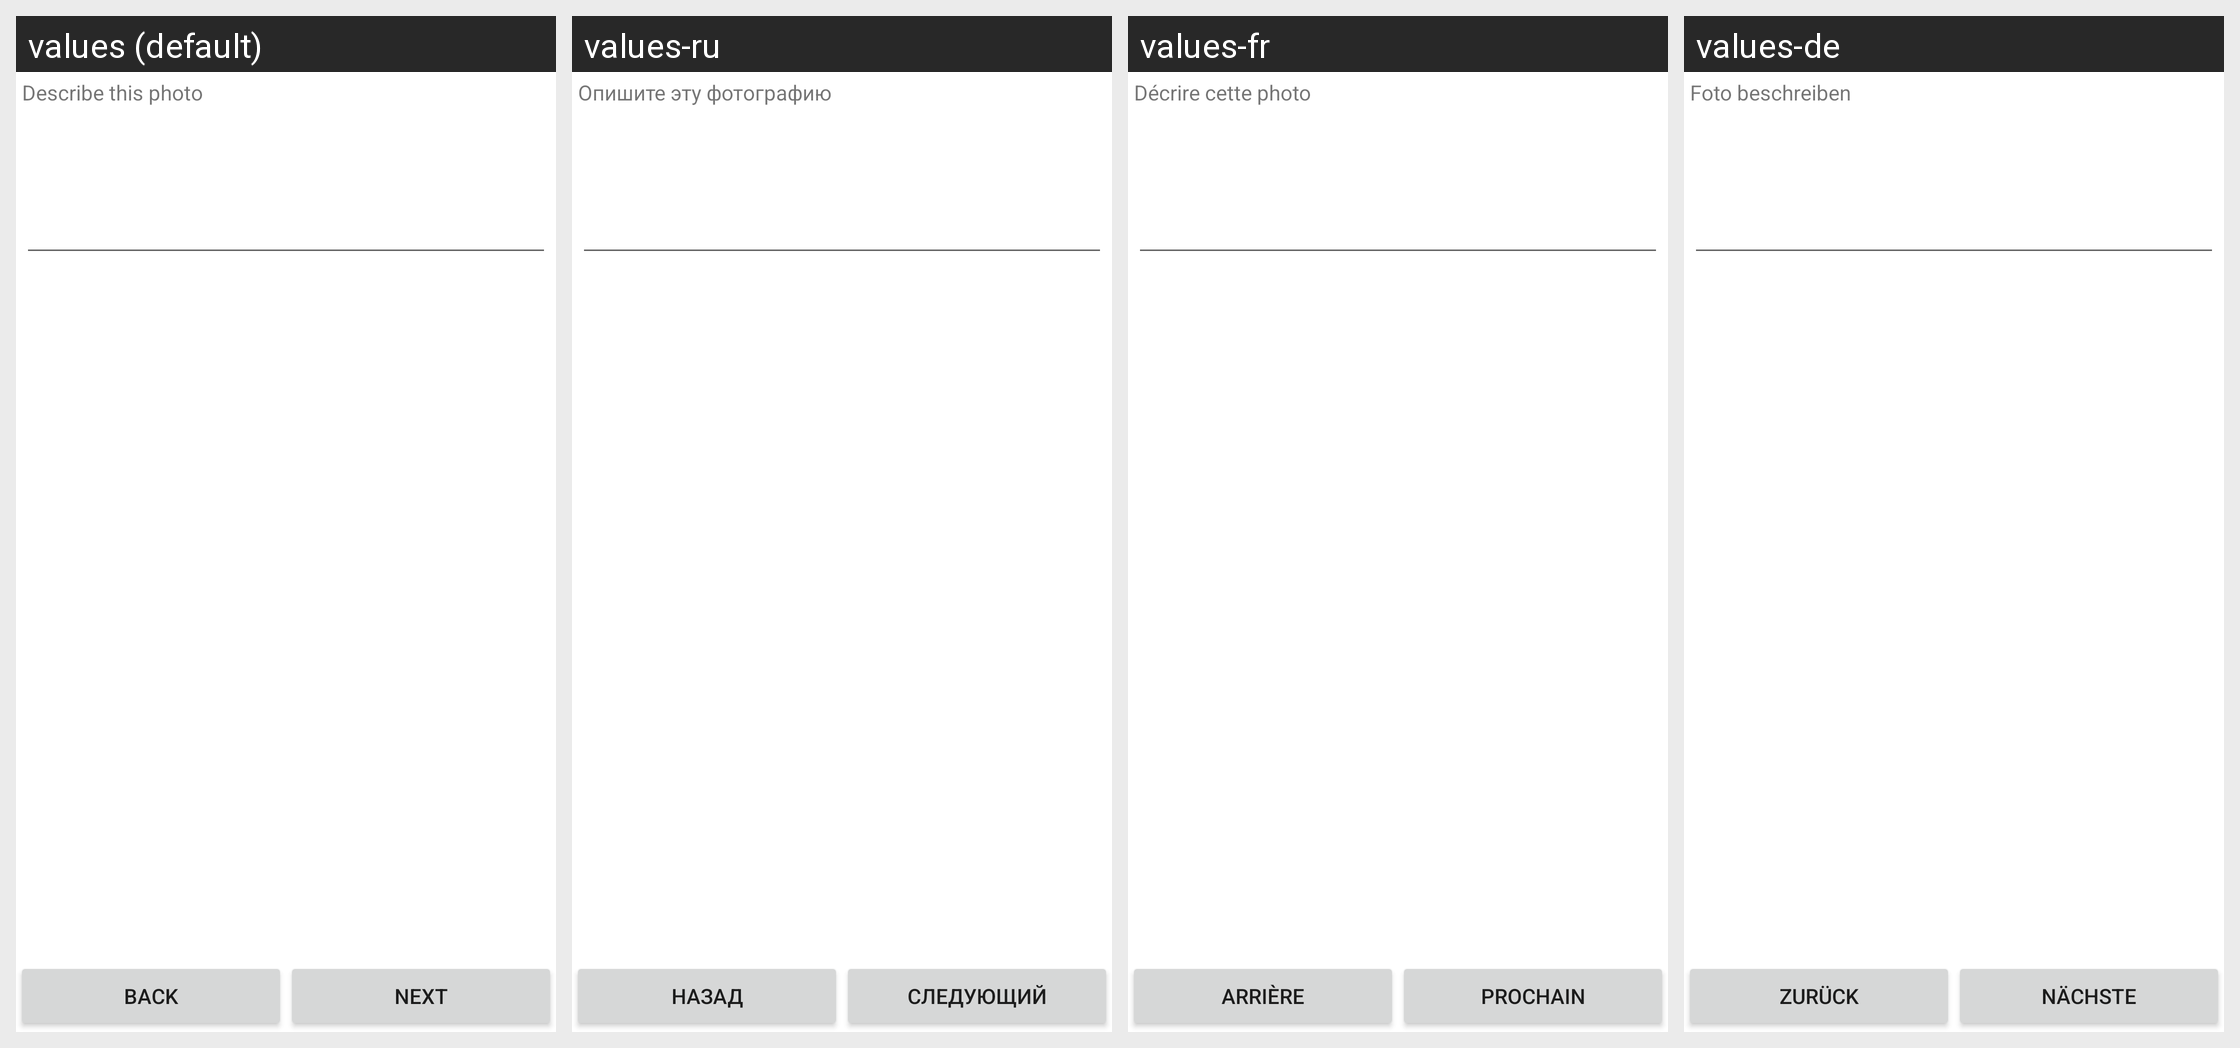

Locale-by-locale string values for the Android screen shown in this grid:
Android screen res/layout/addphotocaption.xml rendered under 4 locales, left to right: values (default), values-ru, values-fr, values-de. Device: Nexus 5 (rendered at 1080×1920; each locale shown at half size, 540×960, under a caption strip naming it); theme Theme.MaterialComponents.DayNight.NoActionBar.
Other locales in the repository, not shown: values-es, values-hi, values-it, values-mr, values-pt, values-tr.
Strings drawn on this screen, with the default value and each locale's value (text and hints the layout hard-codes, and strings that could not be matched under every locale, appear in the picture but are not listed):

photo_describe_hint
  values: Describe this photo
  values-ru: Опишите эту фотографию
  values-fr: Décrire cette photo
  values-de: Foto beschreiben

all_button_back
  values: Back
  values-ru: Назад
  values-fr: Arrière
  values-de: Zurück

all_button_next
  values: Next
  values-ru: Следующий
  values-fr: Prochain
  values-de: Nächste
